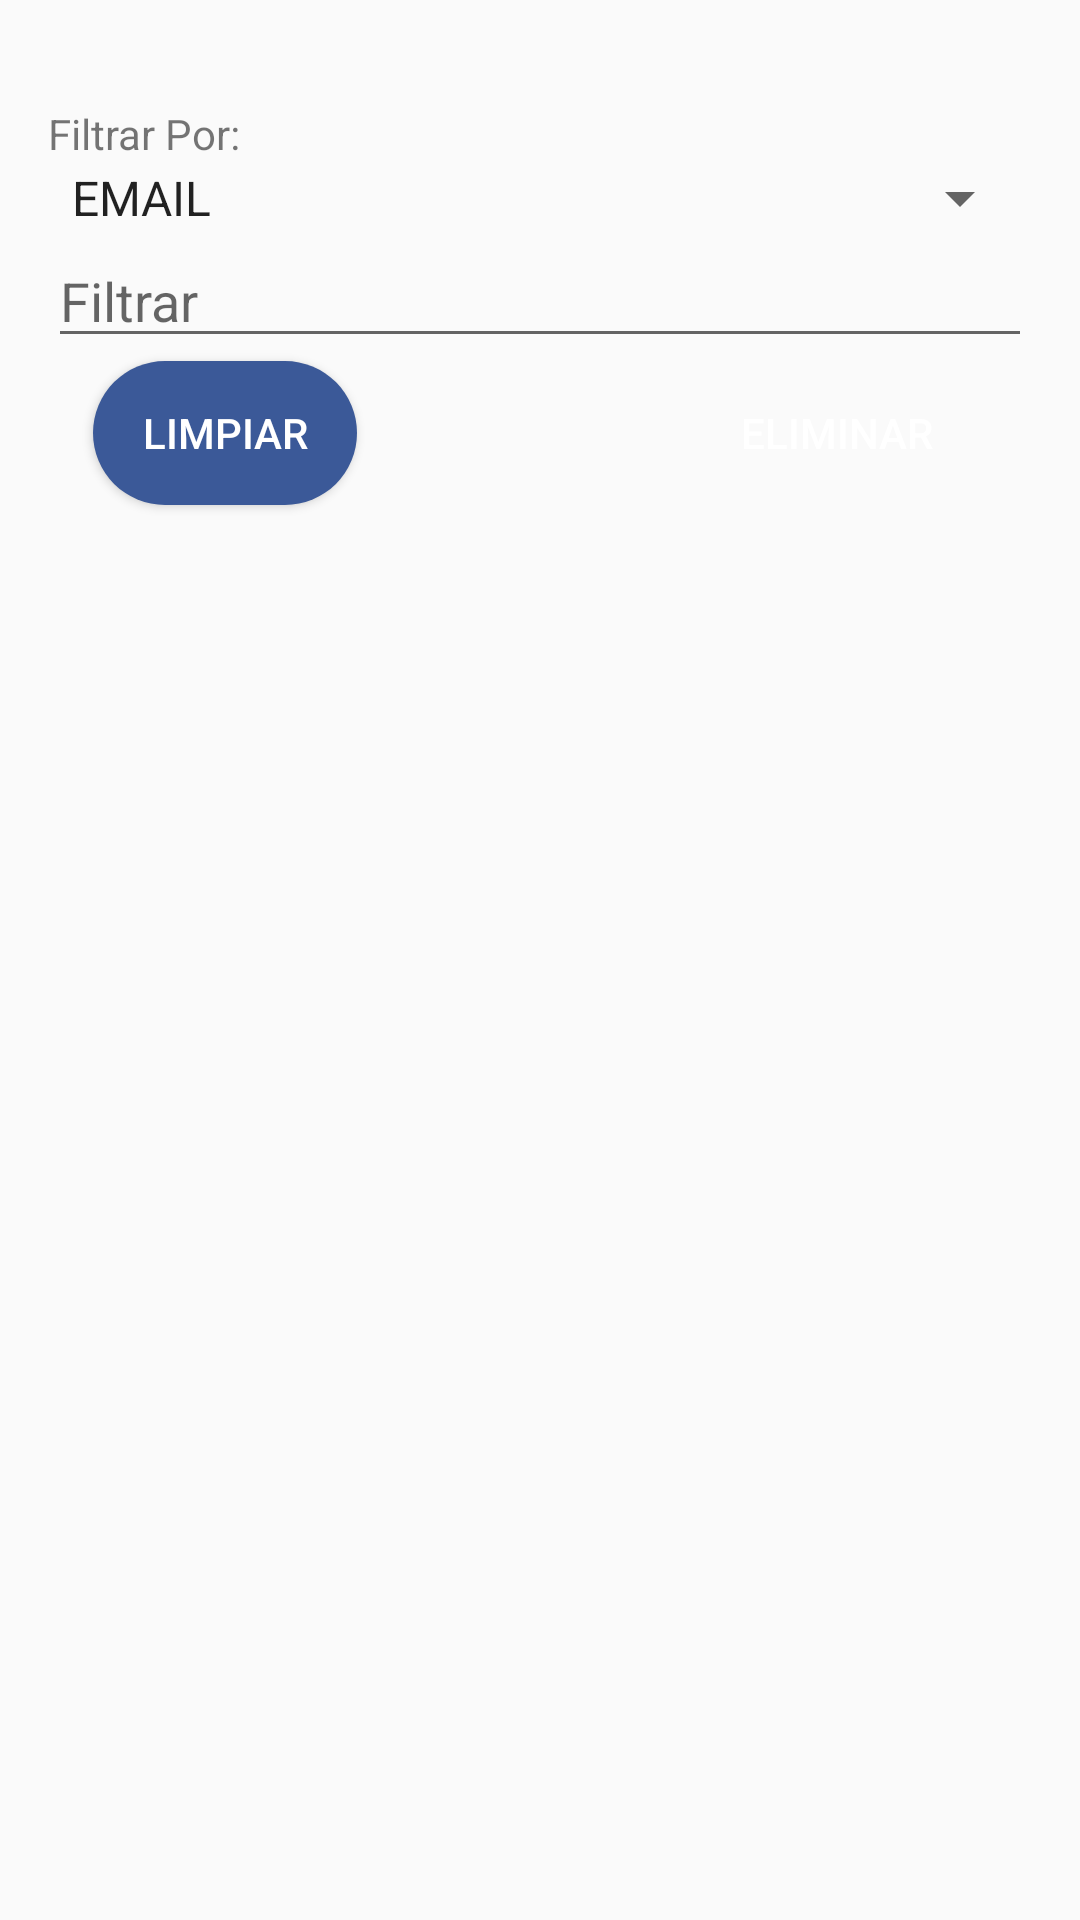

Android layout source for this screen:
<!-- AndroidManifest.xml: application theme AppTheme -->
<!-- res/layout/activity_registrar_series_mac.xml -->
<?xml version="1.0" encoding="utf-8"?>
<androidx.constraintlayout.widget.ConstraintLayout xmlns:android="http://schemas.android.com/apk/res/android"
    xmlns:app="http://schemas.android.com/apk/res-auto"
    xmlns:tools="http://schemas.android.com/tools"
    android:layout_width="match_parent"
    android:layout_height="match_parent"
    android:padding="16dp"
    tools:context=".GRUB.Registrar_Series">

    <LinearLayout
        android:id="@+id/linearLayout3"
        android:layout_width="match_parent"
        android:layout_height="wrap_content"
        android:orientation="vertical"
        app:layout_constraintEnd_toEndOf="parent"
        app:layout_constraintStart_toStartOf="parent"
        app:layout_constraintTop_toTopOf="parent">

        <LinearLayout
            android:layout_width="match_parent"
            android:layout_height="match_parent"
            android:orientation="horizontal"
            android:visibility="gone">

            <TextView
                android:layout_width="match_parent"
                android:layout_height="wrap_content"
                android:layout_weight="2"
                android:text="COD:"
                android:textStyle="bold" />

            <TextView
                android:id="@+id/txt_idtabla_seriemac"
                android:layout_width="match_parent"
                android:layout_height="wrap_content"
                android:layout_weight="1" />
        </LinearLayout>

        <LinearLayout
            android:layout_width="match_parent"
            android:layout_height="match_parent"
            android:orientation="horizontal"
            android:visibility="gone">

            <TextView
                android:layout_width="match_parent"
                android:layout_height="wrap_content"
                android:layout_weight="2"
                android:text="Fecha Actual"
                android:textStyle="bold" />

            <TextView
                android:id="@+id/txt_fecha_seriemac"
                android:layout_width="match_parent"
                android:layout_height="wrap_content"
                android:layout_weight="1"
                android:textStyle="bold" />
        </LinearLayout>

        <LinearLayout
            android:layout_width="match_parent"
            android:layout_height="wrap_content"
            android:orientation="horizontal"
            android:visibility="gone">

            <TextView
                android:layout_width="match_parent"
                android:layout_height="match_parent"
                android:layout_weight="2"
                android:text="Usuario"
                android:textStyle="bold" />

            <TextView
                android:id="@+id/txt_usuario_seriemac"
                android:layout_width="match_parent"
                android:layout_height="match_parent"
                android:layout_weight="1"
                android:textStyle="bold" />
        </LinearLayout>

        <LinearLayout
            android:layout_width="match_parent"
            android:layout_height="match_parent"
            android:orientation="horizontal"
            android:visibility="gone">

            <TextView
                android:layout_width="match_parent"
                android:layout_height="wrap_content"
                android:layout_weight="2"
                android:text="Numero de MAC" />

            <TextView
                android:id="@+id/txt_nmac"
                android:layout_width="match_parent"
                android:layout_height="wrap_content"
                android:layout_weight="1" />

        </LinearLayout>

        <LinearLayout
            android:layout_width="match_parent"
            android:layout_height="match_parent"
            android:orientation="horizontal"
            android:textAlignment="center"
            android:visibility="gone">

            <TextView
                android:layout_width="match_parent"
                android:layout_height="wrap_content"
                android:layout_weight="2"
                android:text="Numero Serie:"
                android:textStyle="bold" />

            <TextView
                android:id="@+id/txt_nserie"
                android:layout_width="match_parent"
                android:layout_height="wrap_content"
                android:layout_weight="1" />

        </LinearLayout>

        <TextView
            android:layout_width="match_parent"
            android:layout_height="wrap_content" />

        <LinearLayout
            android:layout_width="match_parent"
            android:layout_height="wrap_content"
            android:orientation="vertical">

            <TextView
                android:layout_width="match_parent"
                android:layout_height="wrap_content"
                android:text="Filtrar Por:" />

            <Spinner
                android:id="@+id/txt_spiner"
                android:layout_width="match_parent"
                android:layout_height="wrap_content"
                android:entries="@array/tipofiltro" />

            <EditText
                android:id="@+id/txtfiltrar"
                android:layout_width="match_parent"
                android:layout_height="wrap_content"
                android:ems="10"
                android:hint="Filtrar"
                android:inputType="textShortMessage|textPersonName" />

        </LinearLayout>

    </LinearLayout>

    <Button
        android:id="@+id/btn_eliminar_seriemac"
        android:layout_width="100dp"
        android:layout_height="50dp"
        android:layout_marginStart="95dp"
        android:background="@drawable/btn_fondo_colorred"
        android:text="Eliminar"
        android:textColor="@android:color/white"
        app:layout_constraintEnd_toEndOf="parent"
        app:layout_constraintStart_toEndOf="@+id/btn_limpiar"
        app:layout_constraintTop_toBottomOf="@+id/linearLayout3" />

    <androidx.recyclerview.widget.RecyclerView
        android:id="@+id/reciclerview_seriemac"
        android:layout_width="0dp"
        android:layout_height="0dp"
        android:layout_marginBottom="8dp"
        app:layout_constraintBottom_toBottomOf="parent"
        app:layout_constraintEnd_toEndOf="parent"
        app:layout_constraintStart_toStartOf="parent"
        app:layout_constraintTop_toBottomOf="@+id/btn_eliminar_seriemac" />

    <Button
        android:id="@+id/btn_limpiar"
        android:layout_width="wrap_content"
        android:layout_height="wrap_content"
        android:background="@drawable/btn_fondo_colorfacebook"
        android:text="Limpiar"
        android:textColor="@android:color/white"
        app:layout_constraintBottom_toTopOf="@+id/reciclerview_seriemac"
        app:layout_constraintEnd_toStartOf="@+id/btn_eliminar_seriemac"
        app:layout_constraintStart_toStartOf="parent"
        app:layout_constraintTop_toBottomOf="@+id/linearLayout3" />

</androidx.constraintlayout.widget.ConstraintLayout>
<!-- resources referenced by this layout -->
<resources>
  <string-array name="tipofiltro">
          <item>EMAIL</item>
          <item>MAC</item>
          <item>SERIE</item>
      </string-array>
  <!-- drawable btn_fondo_colorfacebook (drawable) -->
  <?xml version="1.0" encoding="utf-8"?>
  <shape android:shape="rectangle" xmlns:android="http://schemas.android.com/apk/res/android">
  <solid android:color="@color/colorfacebook"></solid>
      <corners android:radius="50dp"></corners>
  </shape>
  <style name="AppTheme" parent="Theme.AppCompat.Light.NoActionBar">
          
          <item name="colorPrimary">@color/colorPrimaryDark</item>
          <item name="colorPrimaryDark">@color/colorPrimaryDark</item>
          <item name="colorAccent">@color/colorAccent</item>
      </style>
  <color name="colorfacebook">#3B5998</color>
  <color name="colorPrimaryDark">#7F0000</color>
  <color name="colorAccent">#F05545</color>
</resources>
